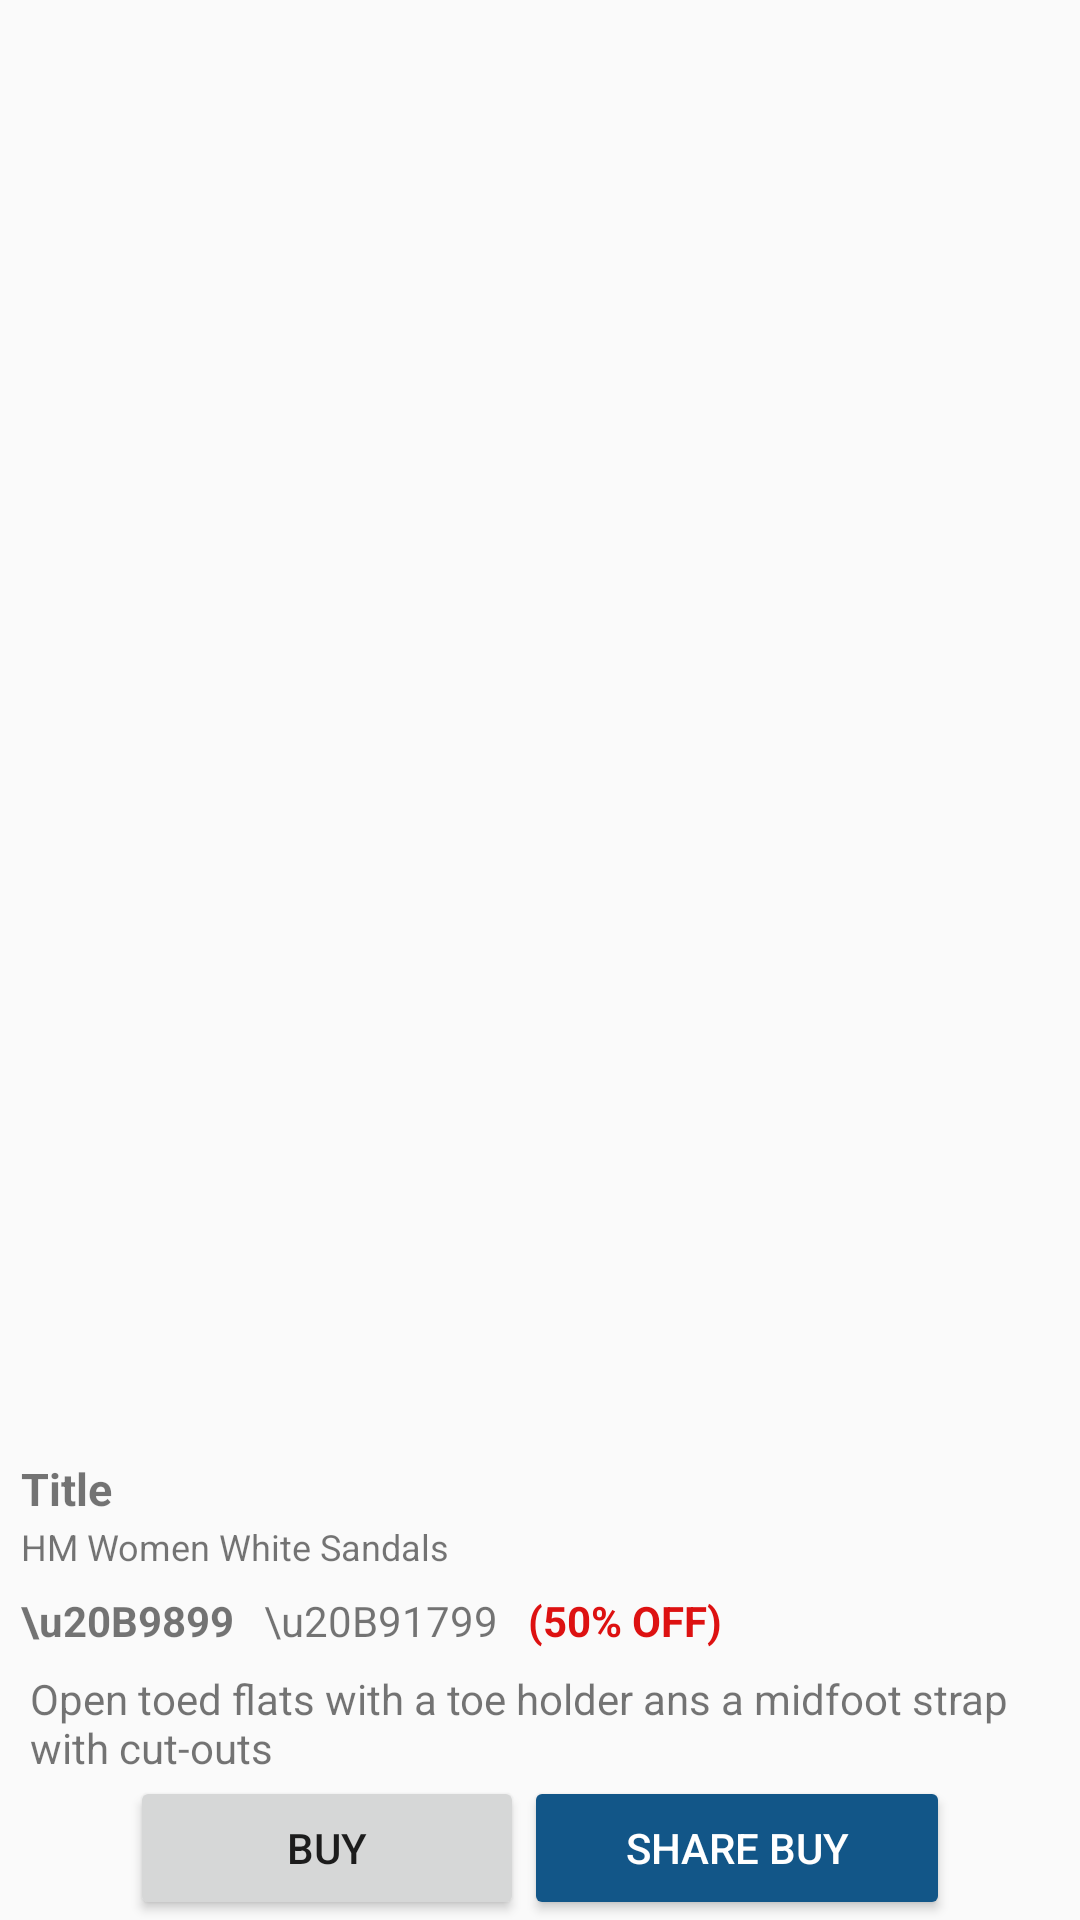

Android layout source for this screen:
<!-- AndroidManifest.xml: application theme MyMaterialTheme2 -->
<!-- res/layout/product.xml -->
<RelativeLayout xmlns:android="http://schemas.android.com/apk/res/android"
    android:layout_width="match_parent"
    android:layout_height="match_parent"
    xmlns:app="http://schemas.android.com/apk/res-auto">

    <android.support.design.widget.AppBarLayout
        android:layout_width="match_parent"
        android:layout_height="wrap_content"
        android:theme="@style/ThemeOverlay.AppCompat.Dark.ActionBar">

    </android.support.design.widget.AppBarLayout>

    <ScrollView xmlns:android="http://schemas.android.com/apk/res/android"
        xmlns:tools="http://schemas.android.com/tools"
        android:id="@+id/page"
        android:layout_width="match_parent"
        android:layout_height="wrap_content"
        android:layout_above="@+id/buttons"
        android:backgroundTint="@color/abc_background_cache_hint_selector_material_light"
        android:paddingBottom="0dp"
        android:paddingLeft="0dp"
        android:paddingRight="0dp"
        android:paddingTop="0dp"
        tools:context=".MainActivity">

        <LinearLayout
            android:layout_width="match_parent"
            android:layout_height="wrap_content"
            android:orientation="vertical">

            <ImageView
                android:id="@+id/styleImage"
                android:layout_width="match_parent"
                android:layout_height="wrap_content"
                android:adjustViewBounds="true"
                android:scaleType="centerInside" />

            <TextView
                android:id="@+id/company"
                android:layout_width="wrap_content"
                android:layout_height="wrap_content"
                android:layout_marginLeft="7dp"
                android:layout_marginTop="5dp"
                android:text="Title"
                android:textSize="15dp"
                android:textStyle="bold" />

            <TextView
                android:id="@+id/title"
                android:layout_width="wrap_content"
                android:layout_height="wrap_content"
                android:layout_marginLeft="7dp"
                android:layout_marginTop="1dp"
                android:text="HM Women White Sandals"
                android:textSize="12dp" />

            <LinearLayout
                android:layout_width="match_parent"
                android:layout_height="wrap_content"
                android:orientation="horizontal">

                <TextView
                    android:id="@+id/discountedPrice"
                    android:layout_width="wrap_content"
                    android:layout_height="wrap_content"
                    android:layout_marginLeft="7dp"
                    android:layout_marginTop="7dp"
                    android:text="\u20B9899"
                    android:textStyle="bold" />

                <TextView
                    android:id="@+id/price"
                    android:layout_width="wrap_content"
                    android:layout_height="wrap_content"
                    android:layout_marginLeft="10dp"
                    android:layout_marginTop="7dp"
                    android:text="\u20B91799" />

                <TextView
                    android:layout_width="wrap_content"
                    android:layout_height="wrap_content"
                    android:layout_marginLeft="10dp"
                    android:layout_marginTop="7dp"
                    android:text="(50% OFF)"
                    android:textColor="#DD1111"
                    android:textStyle="bold" />

            </LinearLayout>

            <TextView
                android:layout_width="wrap_content"
                android:layout_height="wrap_content"
                android:layout_marginLeft="10dp"
                android:layout_marginTop="7dp"
                android:text="Open toed flats with a toe holder ans a midfoot strap with cut-outs" />

        </LinearLayout>

    </ScrollView>

    <LinearLayout
        android:id="@+id/buttons"
        android:layout_width="match_parent"
        android:layout_height="wrap_content"
        android:layout_alignParentBottom="true"
        android:gravity="center"
        android:orientation="horizontal"
        android:weightSum="4">

        <Button
            android:id="@+id/buy"
            android:layout_width="wrap_content"
            android:layout_height="match_parent"
            android:text="Buy"
            android:layout_weight="1" />

        <Button
            android:id="@+id/share_buy"
            android:layout_width="wrap_content"
            android:layout_height="match_parent"
            android:text="Share Buy"
            android:theme="@style/myButton"
            android:layout_weight="1" />

    </LinearLayout>

</RelativeLayout>
<!-- resources referenced by this layout -->
<resources>
  <style name="myButton" parent="Theme.AppCompat.Light">
          <item name="colorControlHighlight">@color/colorAccent</item>
          <item name="colorButtonNormal">@color/colorPrimary</item>
          <item name="android:textColor">@android:color/white</item>
  
      </style>
  <style name="MyMaterialTheme2" parent="Theme.AppCompat.Light.DarkActionBar">
          <item name="windowNoTitle">false</item>
          <item name="windowActionBar">true</item>
          <item name="colorPrimary">@color/colorPrimary</item>
          <item name="colorPrimaryDark">@color/colorPrimaryDark</item>
          <item name="colorAccent">@color/colorAccent</item>
          <item name="android:textColorHint">@color/colorPrimary</item>
  
      </style>
  <color name="colorAccent">#51b6ff</color>
  <color name="colorPrimary">#125688</color>
  <color name="colorPrimaryDark">#125688</color>
</resources>
